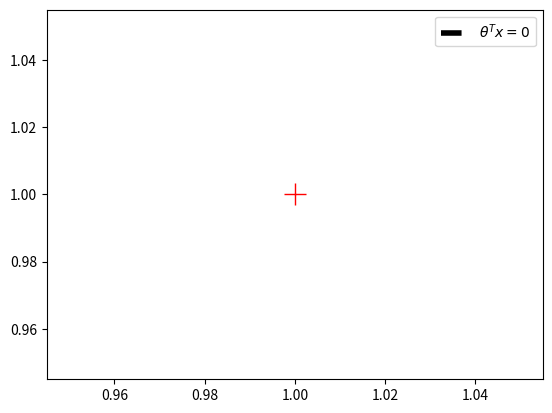

The matplotlib source for this figure: (Note: this script raises an exception after producing the figure.)
# NumPy is a Python library for efficient (vectorized) computations. 
import numpy as np # import library
# For this question we numpy array to:
#     1. represent the vectors 'theta' and 'x' as arrays.
#     2. compute dot product and sum of 'theta' and 'x' (many solutions possible)

# Represent the vectors as arrays. 
theta = np.array([2 ,3, 4]) 
x = np.array([1 ,2 ,3])

# Print the NumPy array representation of 'x' and 'theta' and their shapes. 
print('theta:\n', theta)
print('x:\n', x)
print('shapes:', x.shape, theta.shape) 
print('\nDo calculation by hand and check with np.dot or np.sum and *\n')

# Make a variable called 'dot_prod' and assign it the dot product of 'x' and 'theta'.
dot_prod = None
### YOUR CODE HERE
### END CODE

print('Dot prod is {0}'.format(dot_prod))

# Represent the vectors as arrays. 
theta = np.array([2 ,3, 4]) 
x = np.array([1 ,2 ,3])

print('x as 1 x 3 matrix:\n', x.reshape(1, 3))
# Make a variable called 'outer_prod' and assign it the outer product of 'x' and 'theta'. 
outer_prod = np.zeros(0) # dummy array - may be of wrong shape
### YOUR CODE HERE
### END CODE

# Prints the outer product and its shape. 
print('Outer Product Shape Is', outer_prod.shape)
print('Outer Prodcut Is:\n', outer_prod)


# Ensure plots are in-line
%matplotlib inline

# MatplotLib is a library for plotting data. 
# Here we use it to:
#     1. plot the hyperplane 'theta.T*x=0'
#     2. plot the plus indicator at either (1,1) or (-1, -1). 
import matplotlib.pyplot as plt

# Set text font to make the plot look nice. 
from matplotlib import rc
# rc('font',**{'family':'sans-serif','sans-serif':['Helvetica']})
## for Palatino and other serif fonts use:
#rc('font',**{'family':'serif','serif':['Palatino']})
#rc('text', usetex=False)

# The line segment is represented by 'left_point' and 'right_point'. 
left_point = [-2, None]
right_point = [2, None]
plus_pos = [1, 1] #or [-1, -1]

# Assign the correct values to 'left_point', 'right_point' and 'plus_pos'.
### YOUR CODE 
### END CODE

# The following lines produce the plots. Try run the code.  
# See the documentation at https://matplotlib.org/contents.html
plt.plot([left_point[0], right_point[0]], [left_point[1], right_point[1]], 'k--', linewidth=4, label=r'$\theta^{T} x = 0$')
plt.plot(plus_pos[0], plus_pos[1],'r', marker='+', markersize = 16, linewidth=4)
plt.legend()
plt.show()


# In python you can extract the i'th column by A[:, i-1] (notice that the columns are 0 indexed)
A = np.array([[-3, 6,6,6], [7,9,0,2], [42,0,3, -5], [0, 0, 7, 4]])
e3 = np.array([0,0,1,0])
e2 = np.array([0,1,0,0])

Ae3 = None
Ae2 = None
A4e3_2e2 = None

### YOUR CODE - FILL Ae3, Ae2, A4e3_2e2
### END CODE

print('Ae3: ', Ae3)
print('Ae2: ', Ae2)
print('A(4e3+2e2): ', A4e3_2e2)


# Write the gradient in the lambda function below (instead of None).
f = lambda x: (0.5*x+2)**2
nablaf = lambda x: None
hessian = lambda x: None

### YOUR CODE HERE
### END CODE

import inspect
print('nablaf: ', inspect.getsource(nablaf))
print('hessian: ', inspect.getsource(hessian))
z = 1.0/2.0
nabla_f_z = nablaf(z)
print("f'(1/2): ", nabla_f_z)
xs = np.linspace(-3, 3, 300)
plt.plot(xs, [f(y) for y in xs], 'b-', label='f(x)')
tangent_x = [z-1, z+1]
tangent_y = [f(z) - nabla_f_z, f(z) + nabla_f_z]
plt.plot(tangent_x, tangent_y, 'r-', label='Derivative at {0}'.format(z))
plt.legend()
plt.show()

# Write the matrix of derivatives in the lambda function below
# Remember that pow is ** in python
nablaf = lambda x: (None, None)

### YOUR CODE HERE
### END CODE

x = np.array([2.0, 3.0])
print('nabla f(2,3): ', nablaf(x))


# Write the expected value as a function of n in the lambda function below
en = lambda n: None

### YOUR CODE HERE
### END CODE

print('for n = 10: teachers guess 5.5: ', en(10))
print('for n = 2: teachers guess 1.5: ', en(2))


dice_events = [(i,j, i+j) for i in range(1,7) for j in range(1,7)]
print('The possible events (d_1, d_2, d_1+d_2): \n', dice_events,'\n')
matrix_of_events = np.array(dice_events) 
print('As a matrix:\n', matrix_of_events)

m = matrix_of_events # shortcut

print('\nLet\'s figure out what is P( d1+d2=7 | d1=4 ):')
d1_filter = m[:,0] == 4 # filter that finds all 4's in the first column, which is d_1
print('\n Number of events where d1 equals 4:', d1_filter.sum())
print(' How many of these have d1+d2 = 7? To answer this, let\'s see the possibilities!')
fm = m[d1_filter,:] # extract d_1 = 4 using the filter
print(' The following are all the events where d1 equals 4:\n', fm)

print('\n Hence:\n  P(X=7 | d_1 = 4) = {0}/{1} = {2}'.format((fm[:,2]==7).sum(), d1_filter.sum(), (fm[:,2]==7).mean())) # more filters and use np.sum, np.mean to compute the probabilities
print('\nYou should be able to answer the remaining questions the same way\n')

px_12_and_d1_6 = None
pd1_6_given_X_12 = None
pd1_5_given_X_11 = None

### YOUR CODE HERE
### END CODE

print('P(X=12 and d_1 =6): ', px_12_and_d1_6)
print('P(d_1=6 given X= 12): ', pd1_6_given_X_12)
print('P(d_1=5 given X= 11): ', pd1_5_given_X_11)

x = np.array([1, 1, 1, 2, 2, 2])
y = np.array([1, 2, 3, 1, 2, 3])
xplusy = x+y
pxy = np.array([0.1, 0.1, 0.2, 0.1, 0.2,0.3])
m = np.c_[x, y, xplusy, pxy]
print('matrix:\n X, Y, X+Y, P(X, Y)')
print(m)
print('Sum of the values in the probability column:', m[:, 3].sum(),'\n')

pxplusy4 = -1

pxis1 = m[m[:,0] == 1, 3].sum()
### YOUR CODE HERE
### END CODE

print('P(X=1): ', pxis1)
print('P(X+Y=4): ', pxplusy4)


